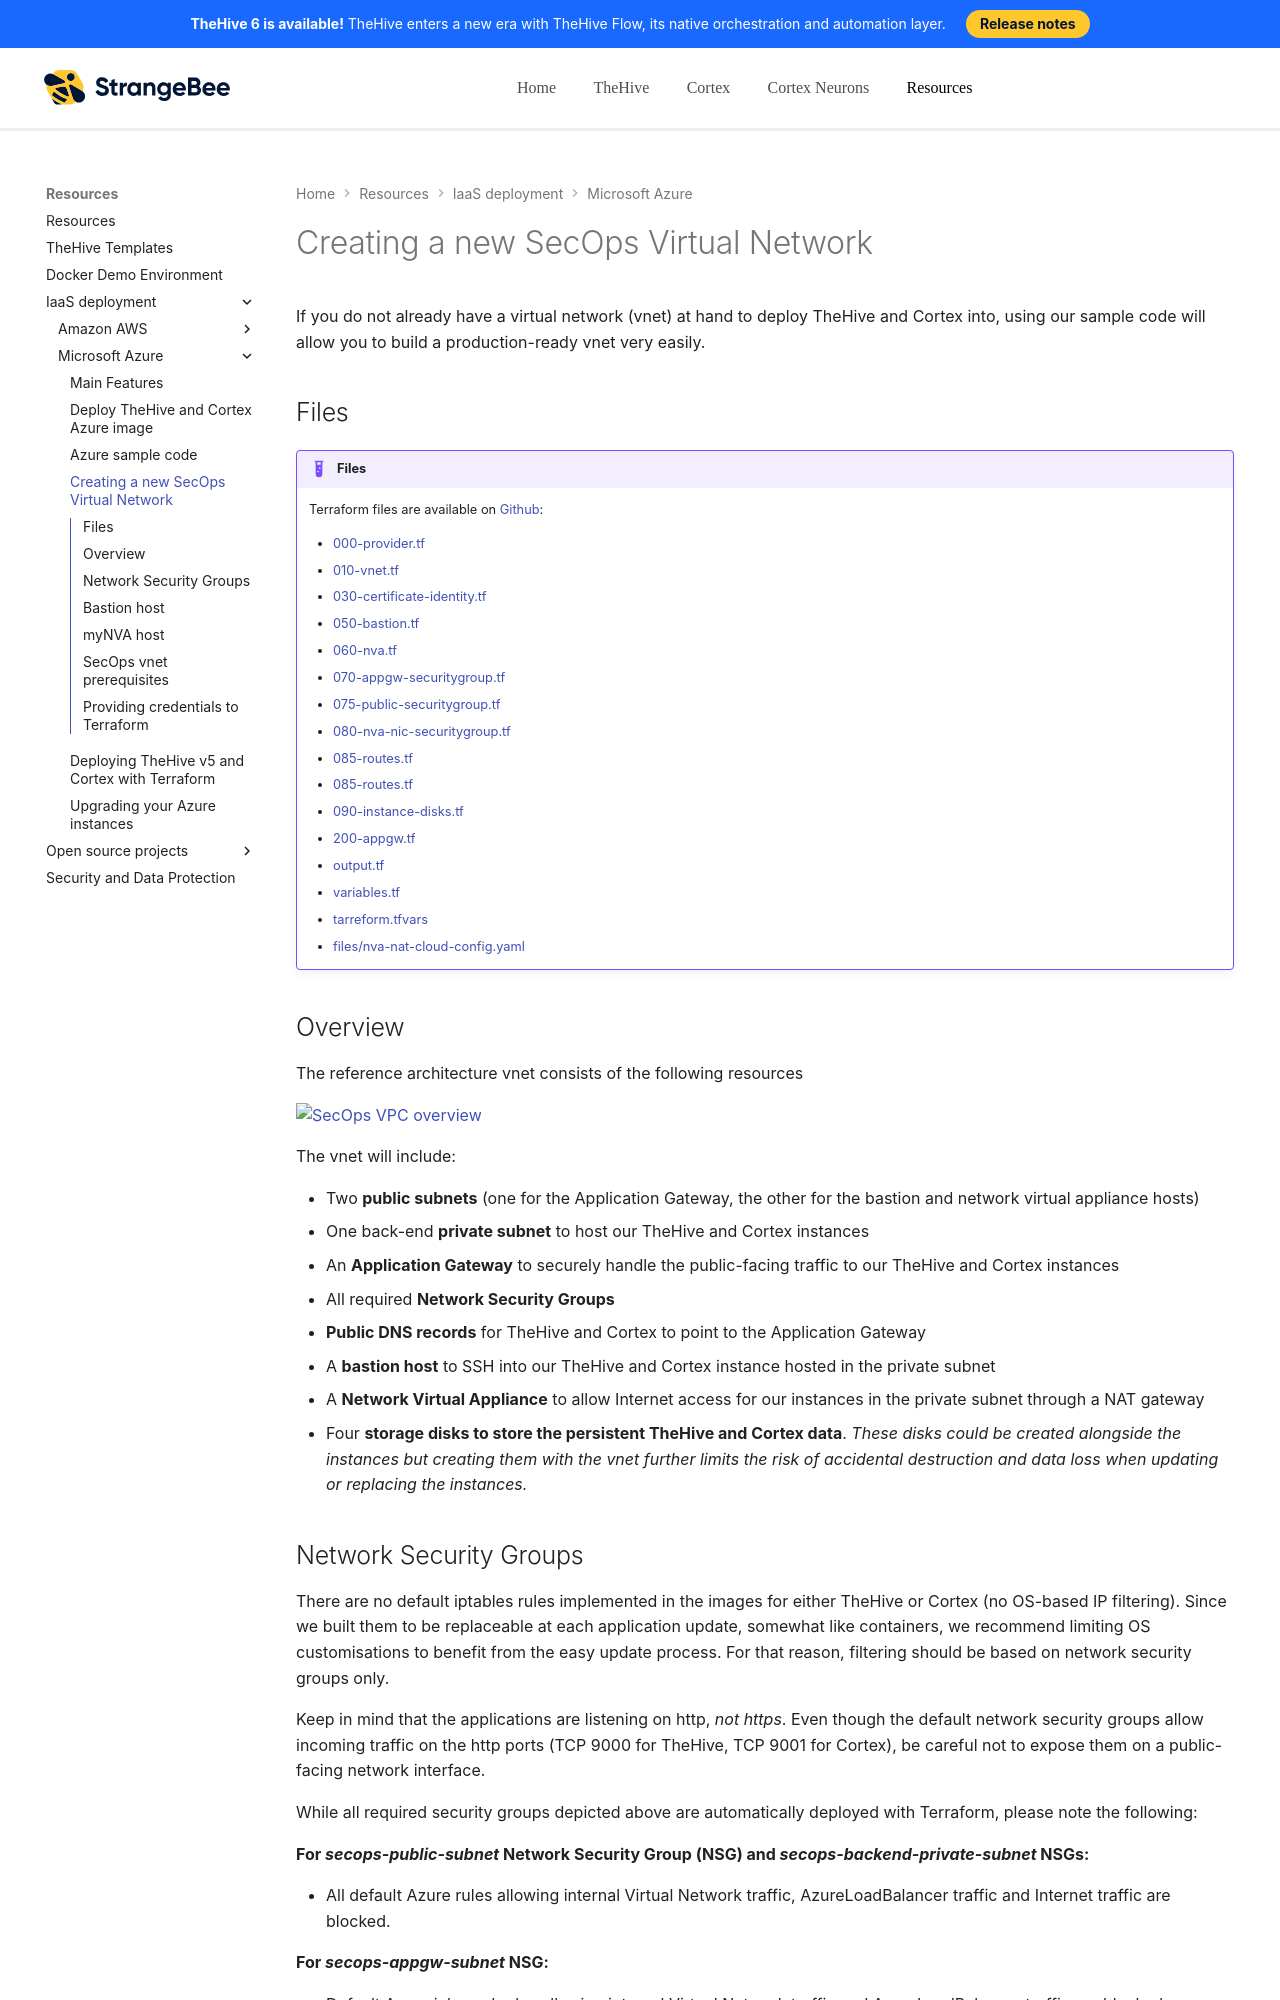

repository: StrangeBeeCorp/docs · page: resources/iaas/azure/infra-as-code/ug-secops-vnet/index.html · generator: mkdocs

# Creating a new SecOps Virtual Network

If you do not already have a virtual network (vnet) at hand to deploy TheHive and Cortex into, using our sample code will allow you to build a production-ready vnet very easily.

## Files 
 
!!! Example "Files"
    Terraform files are available on [Github](https://github.com/StrangeBeeCorp/cloud-distrib-resources/blob/master/azure/ug-secops-vnet/): 
    
    * [000-provider.tf](https://github.com/StrangeBeeCorp/cloud-distrib-resources/blob/master/azure/ug-secops-vnet/000-provider.tf)
    * [010-vnet.tf](https://github.com/StrangeBeeCorp/cloud-distrib-resources/blob/master/azure/ug-secops-vnet/010-vnet.tf)
    * [030-certificate-identity.tf](https://github.com/StrangeBeeCorp/cloud-distrib-resources/blob/master/azure/ug-secops-vnet/030-certificate-identity.tf)
    * [050-bastion.tf](https://github.com/StrangeBeeCorp/cloud-distrib-resources/blob/master/azure/ug-secops-vnet/050-bastion.tf)
    * [060-nva.tf](https://github.com/StrangeBeeCorp/cloud-distrib-resources/blob/master/azure/ug-secops-vnet/060-nva.tf)
    * [070-appgw-securitygroup.tf](https://github.com/StrangeBeeCorp/cloud-distrib-resources/blob/master/azure/ug-secops-vnet/070-appgw-securitygroup.tf)
    * [075-public-securitygroup.tf](https://github.com/StrangeBeeCorp/cloud-distrib-resources/blob/master/azure/ug-secops-vnet/075-public-securitygroup.tf)
    * [080-nva-nic-securitygroup.tf](https://github.com/StrangeBeeCorp/cloud-distrib-resources/blob/master/azure/ug-secops-vnet/080-nva-nic-securitygroup.tf)
    * [085-routes.tf](https://github.com/StrangeBeeCorp/cloud-distrib-resources/blob/master/azure/ug-secops-vnet/085-routes.tf)
    * [085-routes.tf](https://github.com/StrangeBeeCorp/cloud-distrib-resources/blob/master/azure/ug-secops-vnet/085-routes.tf)
    * [090-instance-disks.tf](https://github.com/StrangeBeeCorp/cloud-distrib-resources/blob/master/azure/ug-secops-vnet/090-instance-disks.tf)
    * [200-appgw.tf](https://github.com/StrangeBeeCorp/cloud-distrib-resources/blob/master/azure/ug-secops-vnet/200-appgw.tf)
    * [output.tf](https://github.com/StrangeBeeCorp/cloud-distrib-resources/blob/master/azure/ug-secops-vnet/outputs.tf)
    * [variables.tf](https://github.com/StrangeBeeCorp/cloud-distrib-resources/blob/master/azure/ug-secops-vnet/variables.tf)
    * [tarreform.tfvars](https://github.com/StrangeBeeCorp/cloud-distrib-resources/blob/master/azure/ug-secops-vnet/terraform.tfvars)
    * [files/nva-nat-cloud-config.yaml](https://github.com/StrangeBeeCorp/cloud-distrib-resources/blob/master/azure/ug-secops-vnet/files/nva-nat-cloud-config.yaml)
